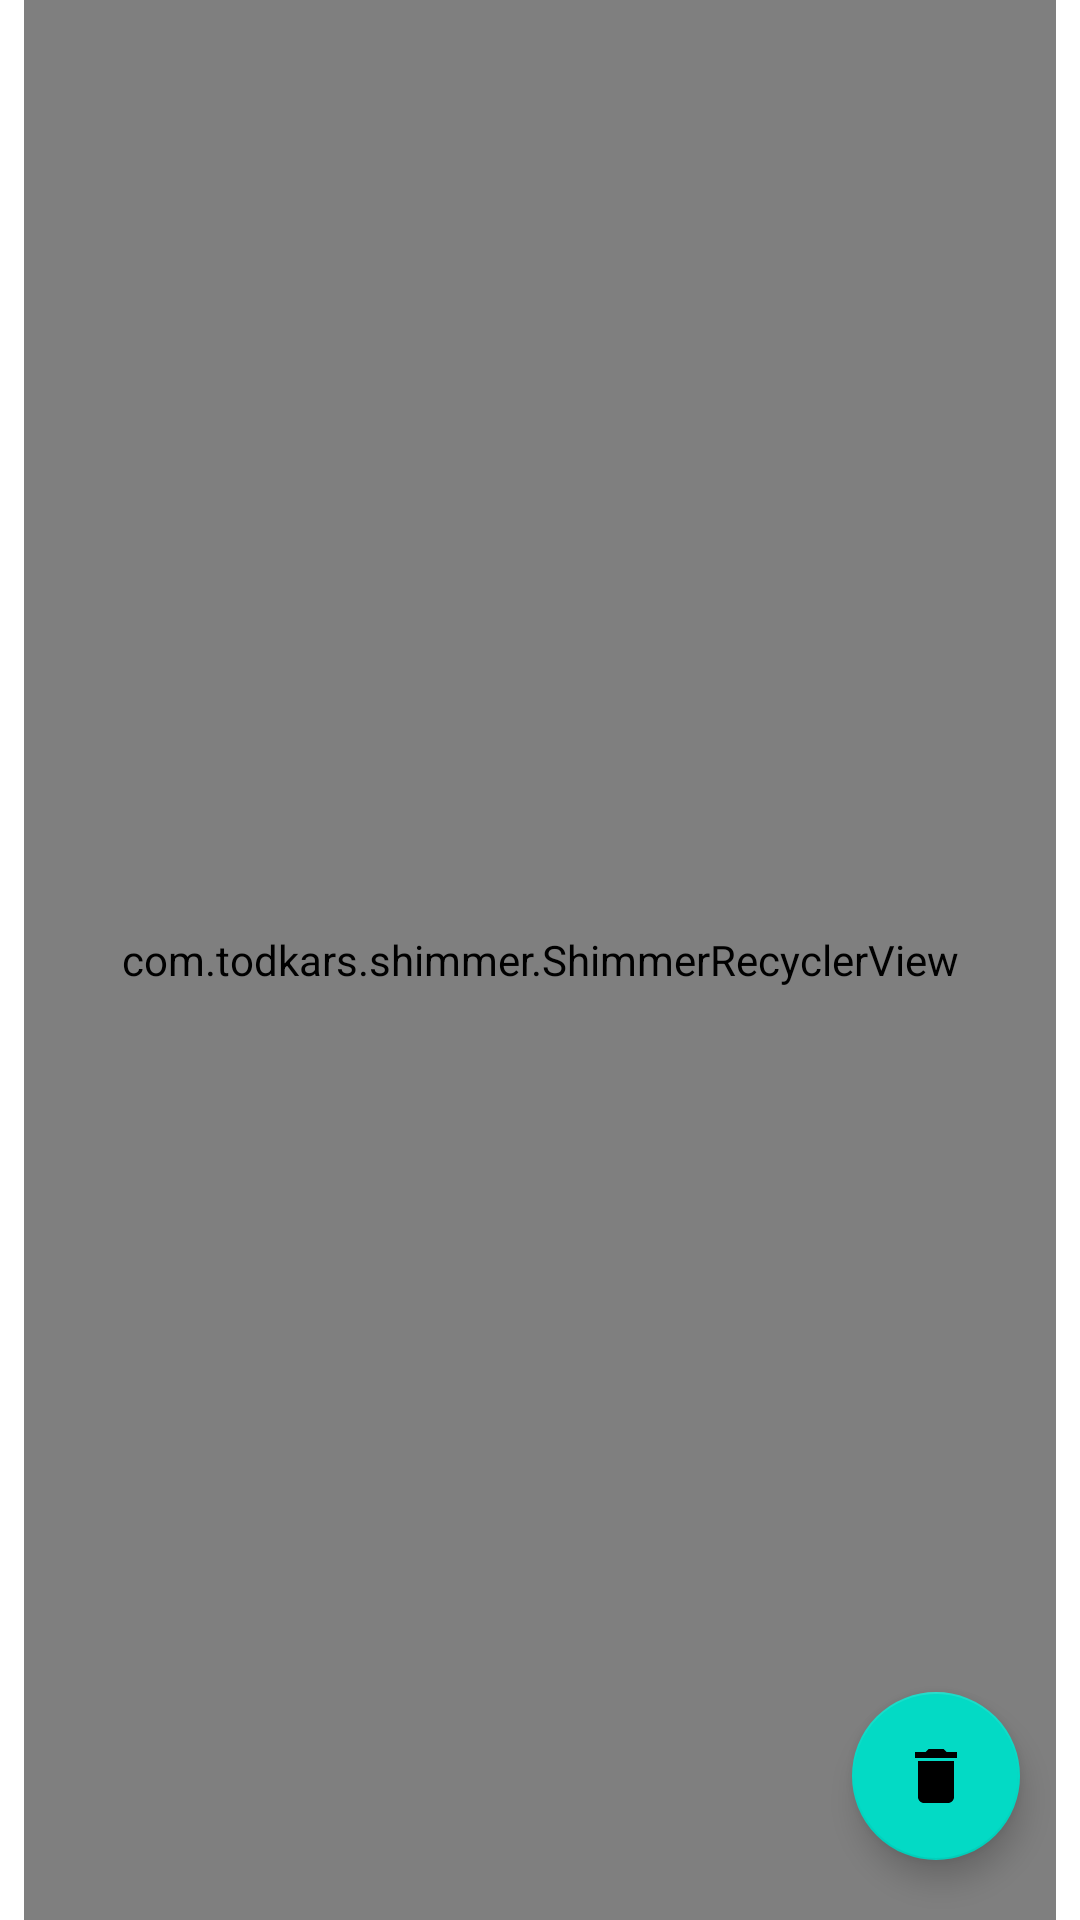

Write the Android layout XML for this screen, with the resource values it uses.
<!-- AndroidManifest.xml: application theme Theme.Adverb_Assigment -->
<!-- res/layout/fragment_home.xml -->
<?xml version="1.0" encoding="utf-8"?>
<androidx.constraintlayout.widget.ConstraintLayout xmlns:android="http://schemas.android.com/apk/res/android"
    xmlns:app="http://schemas.android.com/apk/res-auto"
    xmlns:tools="http://schemas.android.com/tools"
    android:layout_width="match_parent"
    android:layout_height="match_parent"
    tools:context=".ui.fragments.HomeFragment">

    <com.todkars.shimmer.ShimmerRecyclerView
        android:id="@+id/recycler_view"
        android:layout_width="0dp"
        android:layout_height="0dp"
        android:layout_marginStart="8dp"
        android:layout_marginEnd="8dp"
        android:orientation="vertical"
        app:layout_constraintBottom_toBottomOf="parent"
        app:layout_constraintEnd_toEndOf="parent"
        app:layout_constraintStart_toStartOf="parent"
        app:layout_constraintTop_toTopOf="parent"
        app:shimmer_recycler_item_count="10"
        app:shimmer_recycler_layout="@layout/placeholder_row_layout" />

    <com.google.android.material.floatingactionbutton.FloatingActionButton
        android:id="@+id/btnDelete"
        android:layout_width="wrap_content"
        android:src="@drawable/ic_delete"
        android:layout_height="wrap_content"
        android:layout_marginEnd="20dp"
        android:layout_marginBottom="20dp"
        app:layout_constraintBottom_toBottomOf="parent"
        app:layout_constraintEnd_toEndOf="parent"
        android:contentDescription="@string/clear_cache" />

</androidx.constraintlayout.widget.ConstraintLayout>
<!-- res/layout/placeholder_row_layout.xml (included above) -->
<?xml version="1.0" encoding="utf-8"?>
<androidx.constraintlayout.widget.ConstraintLayout xmlns:android="http://schemas.android.com/apk/res/android"
    android:layout_width="match_parent"
    android:layout_height="match_parent"
    xmlns:app="http://schemas.android.com/apk/res-auto">
    <androidx.cardview.widget.CardView
        android:layout_width="match_parent"
        android:layout_height="70dp"
        app:layout_constraintTop_toTopOf="parent"
        app:layout_constraintStart_toStartOf="parent"
        android:layout_marginTop="20dp"
        android:layout_marginEnd="20dp"
        android:layout_marginStart="20dp"
        app:cardCornerRadius="10dp"
        app:layout_constraintEnd_toEndOf="parent"
        android:background="@color/lightGray"
        android:backgroundTint="@color/mediumGray"
        />

</androidx.constraintlayout.widget.ConstraintLayout>
<!-- resources referenced by this layout -->
<resources>
  <!-- drawable ic_delete (drawable) -->
  <vector android:height="30dp" android:tint="#FF0A0A"
      android:viewportHeight="24" android:viewportWidth="24"
      android:width="30dp" xmlns:android="http://schemas.android.com/apk/res/android">
      <path android:fillColor="@android:color/white" android:pathData="M6,19c0,1.1 0.9,2 2,2h8c1.1,0 2,-0.9 2,-2V7H6v12zM19,4h-3.5l-1,-1h-5l-1,1H5v2h14V4z"/>
  </vector>
  <string name="clear_cache">Clear cache</string>
  <style name="Theme.Adverb_Assigment" parent="Theme.MaterialComponents.DayNight.DarkActionBar">
          
          <item name="colorPrimary">@color/purple_500</item>
          <item name="colorPrimaryVariant">@color/purple_700</item>
          <item name="colorOnPrimary">@color/white</item>
          
          <item name="colorSecondary">@color/teal_200</item>
          <item name="colorSecondaryVariant">@color/teal_700</item>
          <item name="colorOnSecondary">@color/black</item>
          
          <item name="android:statusBarColor" tools:targetApi="l">?attr/colorPrimaryVariant</item>
          
      </style>
  <!-- not gathered from this repository: default colours our renderer supplied (Android Studio template values) -->
  <color name="purple_500">#FF6200EE</color>
  <color name="purple_700">#FF3700B3</color>
  <color name="teal_200">#FF03DAC5</color>
  <color name="teal_700">#FF018786</color>
  <color name="black">#FF000000</color>
  <color name="white">#FFFFFFFF</color>
</resources>
